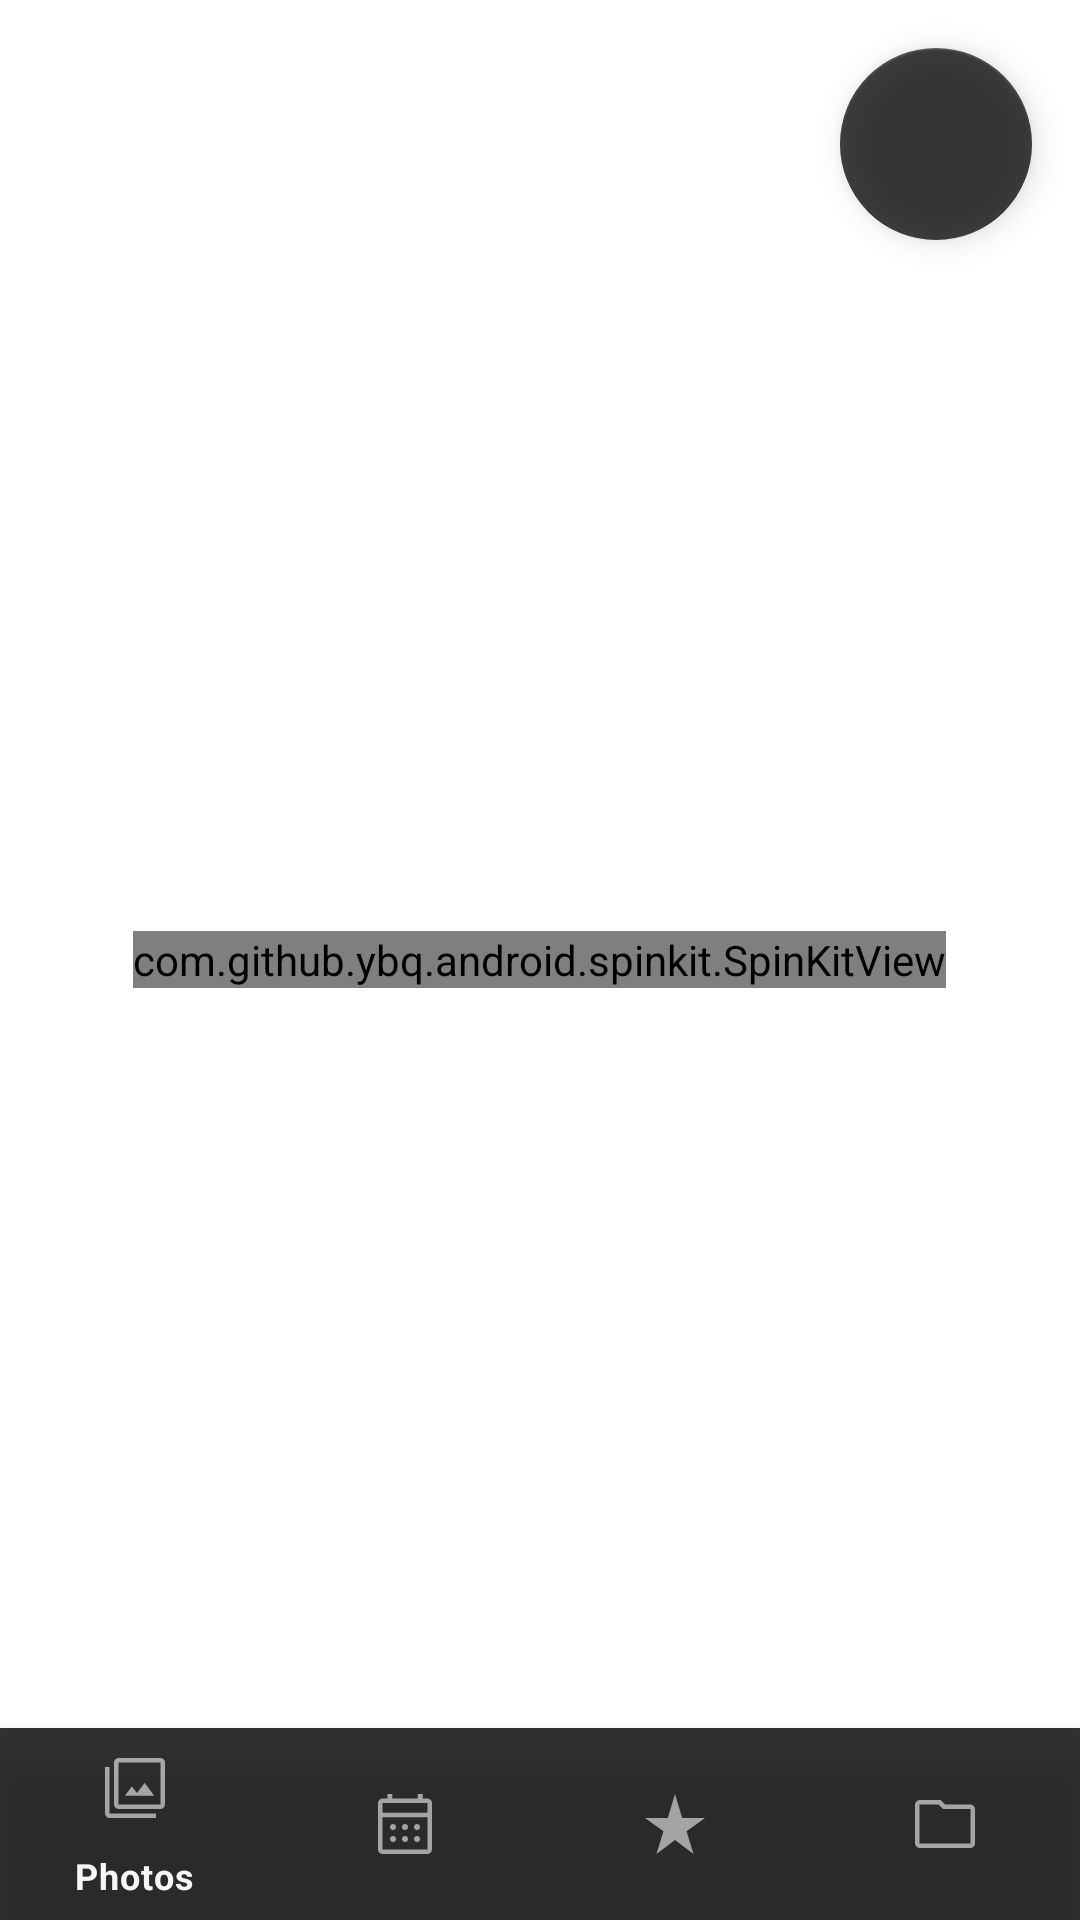

Here is an Android app screen rendered from its layout file. Give the layout XML and the strings, colors and styles it references.
<!-- AndroidManifest.xml: application theme Theme.MeWPhotoPrism -->
<!-- res/layout/fragment_image_list.xml -->
<?xml version="1.0" encoding="utf-8"?>
<FrameLayout xmlns:android="http://schemas.android.com/apk/res/android"
    xmlns:tools="http://schemas.android.com/tools"
    android:layout_width="match_parent"
    android:layout_height="match_parent"
    xmlns:app="http://schemas.android.com/apk/res-auto"
    tools:context=".fragments.ImageListFragment">

    <com.google.android.material.floatingactionbutton.FloatingActionButton
        android:id="@+id/menuInvokeButton"
        android:layout_width="64dp"
        android:layout_height="64dp"
        android:layout_gravity="top|end"
        android:layout_margin="16dp"
        android:alpha="0.75"
        android:background="#000000"
        android:clickable="true"
        android:foreground="@drawable/icon_menu"
        android:foregroundGravity="center_vertical|center"
        android:foregroundTint="#FFFFFF"
        app:backgroundTint="#000000" />

    <androidx.recyclerview.widget.RecyclerView
        android:id="@+id/galleryList"
        android:layout_width="match_parent"
        android:layout_height="match_parent">

    </androidx.recyclerview.widget.RecyclerView>

    <com.github.ybq.android.spinkit.SpinKitView xmlns:app="http://schemas.android.com/apk/res-auto"
        android:id="@+id/waitSpinner2"
        style="@style/SpinKitView.Large.Circle"
        android:layout_width="wrap_content"
        android:layout_height="wrap_content"
        android:layout_gravity="center"
        app:SpinKit_Color="#777777" />

    <com.google.android.material.bottomnavigation.BottomNavigationView
        android:id="@+id/bottomNavView2"
        android:layout_width="match_parent"
        android:layout_height="64dp"
        android:layout_gravity="bottom"
        android:alpha="0.8"
        android:background="#000000"
        app:itemIconTint="@color/white"
        app:itemTextColor="@color/white"
        app:menu="@menu/menu_img_list_bottom" />
</FrameLayout>
<!-- resources referenced by this layout -->
<resources>
  <!-- drawable icon_menu (drawable-anydpi) -->
  <vector xmlns:android="http://schemas.android.com/apk/res/android"
      android:width="24dp"
      android:height="24dp"
      android:viewportWidth="24"
      android:viewportHeight="24"
      android:tint="#333333"
      android:alpha="0.6">
    <group android:scaleX="0.5"
        android:scaleY="0.5">
      <path
          android:fillColor="@android:color/white"
          android:pathData="M6,36V33H42V36ZM6,25.5V22.5H42V25.5ZM6,15V12H42V15Z"/>
    </group>
  </vector>
  <style name="Theme.MeWPhotoPrism" parent="Theme.MaterialComponents.DayNight.DarkActionBar">
          
          <item name="colorPrimary">@color/purple_500</item>
          <item name="colorPrimaryVariant">@color/purple_700</item>
          <item name="colorOnPrimary">@color/white</item>
          
          <item name="colorSecondary">@color/teal_200</item>
          <item name="colorSecondaryVariant">@color/teal_700</item>
          <item name="colorOnSecondary">@color/black</item>
          
          <item name="android:statusBarColor" tools:targetApi="l">?attr/colorPrimaryVariant</item>
          
      </style>
  <!-- not gathered from this repository: default colours our renderer supplied (Android Studio template values) -->
  <color name="purple_500">#FF6200EE</color>
  <color name="purple_700">#FF3700B3</color>
  <color name="teal_200">#FF03DAC5</color>
  <color name="teal_700">#FF018786</color>
  <color name="black">#FF000000</color>
  <color name="white">#FFFFFFFF</color>
</resources>
